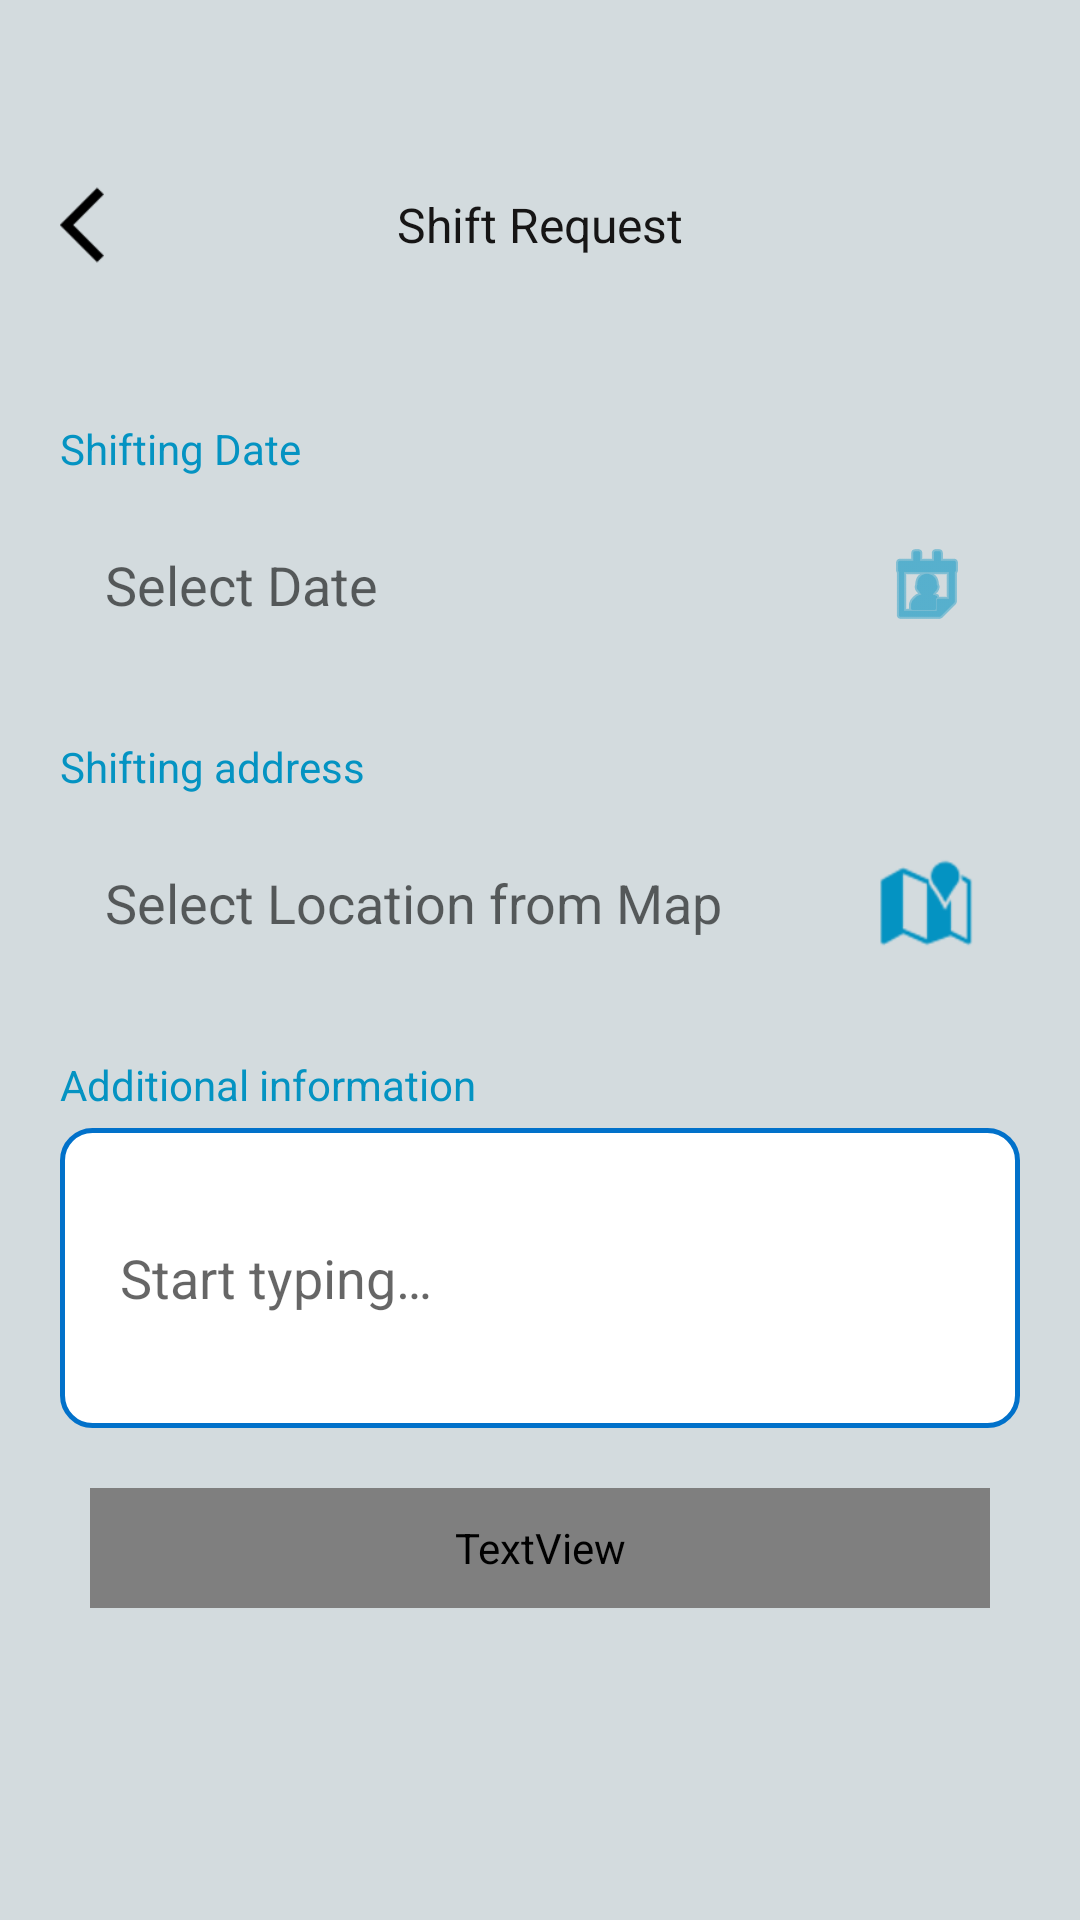

Android layout source for this screen:
<!-- AndroidManifest.xml: application theme Theme.ZukuFiber -->
<!-- res/layout/activity_shift_request.xml -->
<?xml version="1.0" encoding="utf-8"?>
<androidx.appcompat.widget.LinearLayoutCompat
    android:background="@color/bg_greenish"
    android:orientation="vertical"
    android:id="@+id/layoutMain"
    xmlns:android="http://schemas.android.com/apk/res/android"
    xmlns:app="http://schemas.android.com/apk/res-auto"
    xmlns:tools="http://schemas.android.com/tools"
    android:layout_width="match_parent"
    android:layout_height="match_parent"
    tools:context=".ui.ShiftRequest">

    <ProgressBar
        android:visibility="gone"
        android:id="@+id/progress_circular"
        android:layout_marginTop="10sp"
        android:layout_gravity="center"
        android:layout_width="wrap_content"
        android:layout_height="wrap_content"/>

    <FrameLayout
        android:layout_marginTop="60sp"
        android:layout_width="match_parent"
        android:layout_height="wrap_content">
        <ImageView
            android:contentDescription="@string/close"
            android:id="@+id/image_close"
            android:layout_marginStart="20sp"
            android:src="@drawable/arrow_left"
            android:layout_width="30sp"
            android:layout_height="30sp"
            app:tint="@color/black" />
        <TextView
            android:textColor="@color/text_color_black"
            android:layout_gravity="center"
            android:textSize="16sp"
            android:text="@string/shift"
            android:layout_width="wrap_content"
            android:layout_height="wrap_content"/>
    </FrameLayout>




    <TextView
        android:textColor="@color/blue_zuku"
        android:layout_marginTop="50dp"
        android:layout_marginEnd="20sp"
        android:layout_marginStart="20dp"
        android:text="@string/shift_date"
        android:layout_width="wrap_content"
        android:layout_height="wrap_content"/>

    <EditText
        android:drawableTint="@color/blue_zuku"
        android:drawableRight="@android:drawable/ic_menu_my_calendar"
        android:focusable="false"
        android:id="@+id/ed_date"
        android:padding="15sp"
        android:hint="@string/select_date"
        android:background="@drawable/bg_border_main_pg"
        android:layout_marginTop="5dp"
        android:layout_marginEnd="20sp"
        android:layout_marginStart="20dp"
        android:layout_width="match_parent"
        android:layout_height="wrap_content"/>

    <TextView
        android:textColor="@color/blue_zuku"
        android:layout_marginTop="20dp"
        android:layout_marginEnd="20sp"
        android:layout_marginStart="20dp"
        android:text="@string/shifting_location"
        android:layout_width="wrap_content"
        android:layout_height="wrap_content"/>
`

    <EditText
        android:drawableTint="@color/blue_zuku"
        android:drawableRight="@android:drawable/ic_dialog_map"
        android:focusable="false"
        android:id="@+id/select_map"
        android:padding="15sp"
        android:hint="@string/select_map"
        android:background="@drawable/bg_border_main"
        android:layout_marginTop="5dp"
        android:layout_marginEnd="20sp"
        android:layout_marginStart="20dp"
        android:layout_width="match_parent"
        android:layout_height="wrap_content"/>


    <TextView
        android:textColor="@color/blue_zuku"
        android:layout_marginTop="20dp"
        android:layout_marginEnd="20sp"
        android:layout_marginStart="20dp"
        android:text="@string/additional"
        android:layout_width="wrap_content"
        android:layout_height="wrap_content"/>

    <EditText
        android:id="@+id/edDes"
        android:padding="20sp"
        android:hint="@string/message"
        android:background="@drawable/bg_border_main_blue"
        android:layout_marginTop="5dp"
        android:layout_marginEnd="20sp"
        android:layout_marginStart="20dp"
        android:layout_width="match_parent"
        android:layout_height="100sp"/>

    <ProgressBar
        android:visibility="gone"
        android:layout_marginTop="10sp"
        android:layout_gravity="center"
        android:id="@+id/progress_circular4"
        android:layout_width="wrap_content"
        android:layout_height="wrap_content"/>

    <TextView
        android:id="@+id/tv_submit"
        android:clickable="true"
        android:focusable="true"
        android:background="@drawable/indicator_state_blue_background"
        android:textColor="@drawable/indicator_state_color_button"
        android:layout_marginEnd="30sp"
        android:layout_marginStart="30sp"
        android:gravity="center"
        android:layout_marginTop="20sp"
        app:layout_constraintRight_toRightOf="parent"
        app:layout_constraintLeft_toLeftOf="parent"
        app:layout_constraintTop_toTopOf="parent"
        android:textSize="12sp"
        android:text="@string/submit"
        android:layout_width="match_parent"
        android:layout_height="40sp"
        />



</androidx.appcompat.widget.LinearLayoutCompat>
<!-- resources referenced by this layout -->
<resources>
  <color name="bg_greenish">#D3DBDE</color>
  <color name="black">#FF000000</color>
  <color name="blue_zuku">#0493C2</color>
  <color name="text_color_black">#161515</color>
  <!-- drawable arrow_left: png bitmap (drawable-hdpi, 392 bytes) -->
  <!-- drawable bg_border_main_blue (drawable-hdpi) -->
  <?xml version="1.0" encoding="utf-8"?>
  <shape xmlns:android="http://schemas.android.com/apk/res/android"
      android:shape="rectangle">
      <gradient android:startColor="@color/white"
          android:centerColor="@color/white"
          android:endColor="@color/white"
          android:angle="270" />
      <corners
          android:topLeftRadius="10dp"
          android:topRightRadius="10dp"
          android:bottomLeftRadius="10dp"
          android:bottomRightRadius="10dp"
          />
      <stroke android:width="5px" android:color="#0171CA" />
  
  </shape>
  <!-- drawable indicator_state_blue_background (drawable-mdpi) -->
  <?xml version="1.0" encoding="utf-8"?>
  <selector xmlns:android="http://schemas.android.com/apk/res/android" >
  
      <item android:state_pressed="true" >
          <shape android:shape="rectangle" >
              <corners android:radius="3dip" />
              <stroke android:width="1dip" android:color="@color/yellow_zuku" />
              <solid android:color="@color/green_zuku" />
          </shape>
      </item>
  
      <item android:state_checked="true">
          <shape android:shape="rectangle" >
              <corners android:radius="3dip" />
              <stroke android:width="1dip" android:color="@color/blue_zuku" />
              <solid android:color="@color/blue_zuku" />
          </shape>
  
      </item>
  
      <item>
          <shape android:shape="rectangle"  >
              <corners android:radius="3dip" />
              <stroke android:width="1dip" android:color="@color/text_color" />
              <solid android:color="@color/text_color" />
          </shape>
      </item>
  </selector>
  <string name="additional">Additional information</string>
  <string name="close">Close</string>
  <string name="message">Start typing…</string>
  <string name="select_date">Select Date</string>
  <string name="select_map">Select Location from Map</string>
  <string name="shift">Shift Request</string>
  <string name="shift_date">Shifting Date</string>
  <string name="shifting_location">Shifting address</string>
  <string name="submit">Submit</string>
  <style name="Theme.ZukuFiber" parent="Theme.MaterialComponents.DayNight.NoActionBar">
          
          <item name="colorPrimary">@color/purple_500</item>
          <item name="colorPrimaryVariant">@color/purple_700</item>
          <item name="colorOnPrimary">@color/white</item>
          
          <item name="colorSecondary">@color/teal_200</item>
          <item name="colorSecondaryVariant">@color/teal_700</item>
          <item name="colorOnSecondary">@color/black</item>
          
          <item name="android:statusBarColor">?attr/colorPrimaryVariant</item>
          
          <item name="android:windowTranslucentStatus">true</item>
          <item name="android:windowTranslucentNavigation">true</item>
  
  
  
  
      </style>
  <color name="white">#FFFFFFFF</color>
  <color name="yellow_zuku">#F9C104</color>
  <color name="green_zuku">#67BA04</color>
  <color name="text_color">#0797C6</color>
  <color name="purple_500">#FF9800</color>
  <color name="purple_700">#FF9800</color>
  <color name="teal_200">#FF03DAC5</color>
  <color name="teal_700">#FF018786</color>
</resources>
